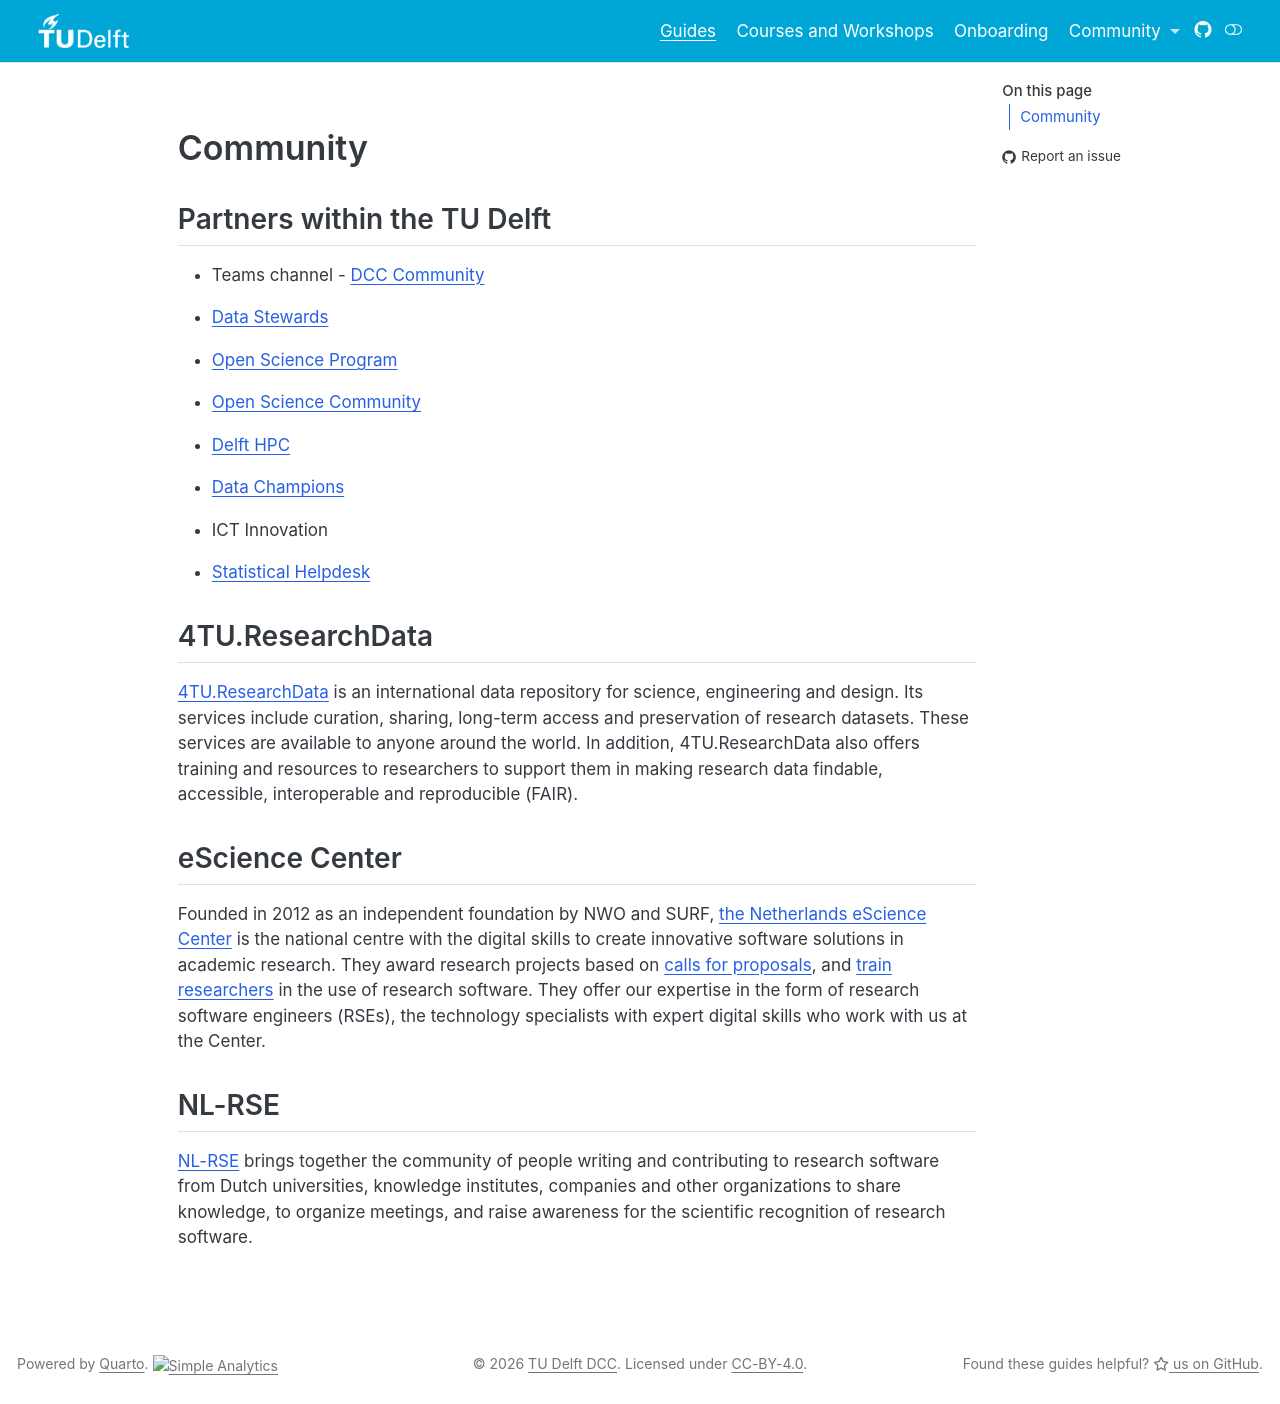

repository: TU-Delft-DCC/TU-Delft-DCC.github.io · page: docs/community.html · generator: jekyll

# Community

## Partners within the TU Delft

- Teams channel - [DCC Community](https://teams.microsoft.com/l/team/19%3ade0b543b375b4703a9537b030f220522%40thread.tacv2/conversations?groupId=cb8b8f86-0f54-4616-ad5c-94f0be874aec&tenantId=096e524d-6929-4030-8cd3-8ab42de0887b)

- [Data Stewards](https://www.tudelft.nl/en/library/current-topics/research-data-management/r/support/data-stewardship/contact)

- [Open Science Program](https://www.tudelft.nl/open-science)

- [Open Science Community](https://osc-delft.github.io/)

- [Delft HPC](https://www.tudelft.nl/dhpc)

- [Data Champions](https://osc-delft.github.io/initiatives)

- ICT Innovation

- [Statistical Helpdesk](https://www.tudelft.nl/ewi/over-de-faculteit/afdelingen/applied-mathematics/statistics/statistical-helpdesk)

## 4TU.ResearchData
[4TU.ResearchData](https://data.4tu.nl/) is an international data repository for science, engineering and design. Its services include curation, sharing, long-term access and preservation of research datasets. These services are available to anyone around the world. In addition, 4TU.ResearchData also offers training and resources to researchers to support them in making research data findable, accessible, interoperable and reproducible (FAIR).


## eScience Center
Founded in 2012 as an independent foundation by NWO and SURF, [the Netherlands eScience Center](https://www.esciencecenter.nl/) is the national centre with the digital skills to create innovative software solutions in academic research. They award research projects based on [calls for proposals](https://www.esciencecenter.nl/calls-for-proposals/), and [train researchers](https://www.esciencecenter.nl/digital-skills/) in the use of research software. They offer our expertise in the form of research software engineers (RSEs), the technology specialists with expert digital skills who work with us at the Center. 


## NL-RSE
[NL-RSE](https://nl-rse.org/) brings together the community of people writing and contributing to research software from Dutch universities, knowledge institutes, companies and other organizations to share knowledge, to organize meetings, and raise awareness for the scientific recognition of research software.
